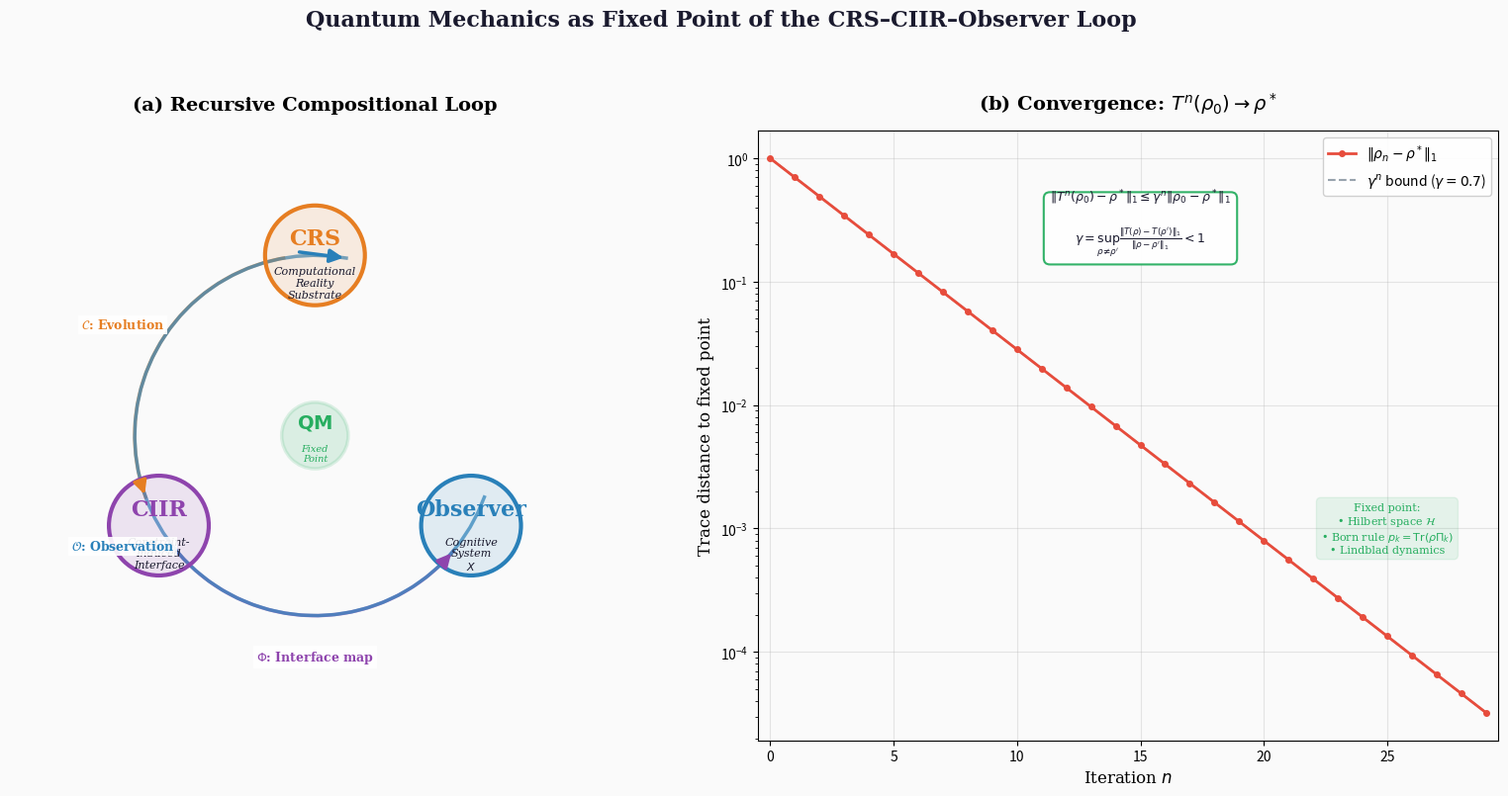

Generate this figure with matplotlib: (Note: this script raises an exception after producing the figure.)
#!/usr/bin/env python3
"""
Figure 3: CRS → CIIR → Observer → CRS Recursive Loop
======================================================
Circular diagram showing the recursive compositional system
and its convergence to quantum mechanics as a fixed point.

Publication-quality, 300 DPI.
"""

import matplotlib

matplotlib.use("Agg")
import matplotlib.pyplot as plt
import numpy as np

# ── Colours ──
C_BG = "#FAFAFA"
C_TEXT = "#1A1A2E"
C_CRS = "#E67E22"  # orange
C_CIIR = "#8E44AD"  # purple
C_OBS = "#2980B9"  # blue
C_FIXED = "#27AE60"  # green
C_ARROW = "#34495E"  # dark grey
C_CONV = "#E74C3C"  # red for convergence


def draw_node(ax, cx, cy, radius, label, sublabel, colour):
    """Draw a circular node."""
    circle = plt.Circle(
        (cx, cy), radius, facecolor=colour, edgecolor=colour, alpha=0.12, linewidth=0, zorder=2
    )
    ax.add_patch(circle)
    border = plt.Circle(
        (cx, cy), radius, facecolor="none", edgecolor=colour, linewidth=3.0, zorder=3
    )
    ax.add_patch(border)
    ax.text(
        cx,
        cy + 0.02,
        label,
        ha="center",
        va="bottom",
        fontsize=16,
        fontweight="bold",
        color=colour,
        family="serif",
        zorder=4,
    )
    ax.text(
        cx,
        cy - 0.04,
        sublabel,
        ha="center",
        va="top",
        fontsize=8,
        color=C_TEXT,
        family="serif",
        style="italic",
        zorder=4,
    )


def draw_curved_arrow(ax, start_angle, end_angle, radius, label, colour=C_ARROW, label_offset=0.12):
    """Draw a curved arrow along a circle."""
    # Generate arc points
    angles = np.linspace(np.radians(start_angle + 10), np.radians(end_angle - 10), 50)
    xs = radius * np.cos(angles)
    ys = radius * np.sin(angles)

    ax.plot(xs, ys, color=colour, lw=2.5, alpha=0.7, zorder=1)

    # Arrowhead at end
    dx = xs[-1] - xs[-2]
    dy = ys[-1] - ys[-2]
    ax.annotate(
        "",
        xy=(xs[-1], ys[-1]),
        xytext=(xs[-1] - dx * 3, ys[-1] - dy * 3),
        arrowprops=dict(arrowstyle="-|>", color=colour, lw=2.5, mutation_scale=20),
        zorder=5,
    )

    # Label at midpoint
    mid_angle = np.radians((start_angle + end_angle) / 2)
    lx = (radius + label_offset) * np.cos(mid_angle)
    ly = (radius + label_offset) * np.sin(mid_angle)
    ax.text(
        lx,
        ly,
        label,
        ha="center",
        va="center",
        fontsize=9,
        color=colour,
        fontweight="bold",
        family="serif",
        zorder=5,
        bbox=dict(facecolor="white", edgecolor="none", alpha=0.9, pad=2),
    )


def main():
    fig, axes = plt.subplots(1, 2, figsize=(16, 8), dpi=300)
    fig.patch.set_facecolor(C_BG)

    # ═══════════════════════════════════════════
    # Panel A: The Recursive Loop
    # ═══════════════════════════════════════════
    ax = axes[0]
    ax.set_facecolor(C_BG)
    ax.set_xlim(-1.1, 1.1)
    ax.set_ylim(-1.1, 1.1)
    ax.set_aspect("equal")
    ax.axis("off")

    R = 0.65  # radius of the loop
    node_r = 0.18

    # Three nodes at 120° intervals
    nodes = [
        (90, C_CRS, "CRS", "Computational\nReality\nSubstrate"),
        (210, C_CIIR, "CIIR", "Constraint-\nInduced\nInterface"),
        (330, C_OBS, "Observer", "Cognitive\nSystem\n$X$"),
    ]

    for angle, col, lbl, sub in nodes:
        cx = R * np.cos(np.radians(angle))
        cy = R * np.sin(np.radians(angle))
        draw_node(ax, cx, cy, node_r, lbl, sub, col)

    # Curved arrows between nodes
    arrows_info = [
        (90, 210, r"$\mathcal{C}$: Evolution", C_CRS),
        (210, 330, r"$\Phi$: Interface map", C_CIIR),
        (330, 90, r"$\mathcal{O}$: Observation", C_OBS),
    ]
    for sa, ea, lbl, col in arrows_info:
        draw_curved_arrow(ax, sa, ea, R, lbl, col, label_offset=0.15)

    # Fixed point at center
    fp_circle = plt.Circle(
        (0, 0), 0.12, facecolor=C_FIXED, alpha=0.15, edgecolor=C_FIXED, linewidth=2.5, zorder=6
    )
    ax.add_patch(fp_circle)
    ax.text(
        0,
        0.01,
        r"$\mathbf{QM}$",
        ha="center",
        va="bottom",
        fontsize=14,
        fontweight="bold",
        color=C_FIXED,
        family="serif",
        zorder=7,
    )
    ax.text(
        0,
        -0.03,
        "Fixed\nPoint",
        ha="center",
        va="top",
        fontsize=7,
        color=C_FIXED,
        family="serif",
        style="italic",
        zorder=7,
    )

    ax.set_title(
        "(a) Recursive Compositional Loop", fontsize=14, fontweight="bold", family="serif", pad=15
    )

    # ═══════════════════════════════════════════
    # Panel B: Convergence to Fixed Point
    # ═══════════════════════════════════════════
    ax2 = axes[1]
    ax2.set_facecolor(C_BG)

    # Simulate convergence: ||T^n(ρ₀) - ρ*||
    n_iter = 30
    iterations = np.arange(n_iter)

    # Trace distance convergence (exponential)
    gamma = 0.7  # contractivity parameter
    trace_dist = 1.0 * gamma**iterations

    # Entropy convergence
    S_max = np.log(4)  # ln(d) for d=4
    entropy = S_max * (1 - 0.8 * gamma**iterations)

    # Plot trace distance
    ax2.semilogy(
        iterations,
        trace_dist,
        "o-",
        color=C_CONV,
        lw=2.0,
        markersize=4,
        label=r"$\|\rho_n - \rho^*\|_1$",
        zorder=3,
    )

    # Contractivity bound
    ax2.semilogy(
        iterations,
        gamma**iterations,
        "--",
        color=C_ARROW,
        lw=1.5,
        alpha=0.5,
        label=r"$\gamma^n$ bound ($\gamma = 0.7$)",
    )

    ax2.set_xlabel("Iteration $n$", fontsize=12, family="serif")
    ax2.set_ylabel("Trace distance to fixed point", fontsize=12, family="serif")
    ax2.set_title(
        "(b) Convergence: $T^n(\\rho_0) \\to \\rho^*$",
        fontsize=14,
        fontweight="bold",
        family="serif",
        pad=15,
    )
    ax2.legend(fontsize=10, loc="upper right", framealpha=0.9)
    ax2.grid(True, alpha=0.3)
    ax2.set_xlim(-0.5, n_iter - 0.5)

    # Add convergence theorem box
    ax2.text(
        15,
        0.3,
        r"$\|T^n(\rho_0) - \rho^*\|_1 \leq \gamma^n \|\rho_0 - \rho^*\|_1$"
        "\n\n"
        r"$\gamma = \sup_{\rho \neq \rho'} "
        r"\frac{\|T(\rho) - T(\rho')\|_1}{\|\rho - \rho'\|_1} < 1$",
        ha="center",
        va="center",
        fontsize=9,
        color=C_TEXT,
        family="serif",
        bbox=dict(
            facecolor="white",
            edgecolor=C_FIXED,
            boxstyle="round,pad=0.5",
            linewidth=1.5,
            alpha=0.95,
        ),
    )

    # Indicate fixed point properties
    ax2.text(
        25,
        0.001,
        "Fixed point:\n"
        "• Hilbert space $\\mathcal{H}$\n"
        "• Born rule $p_k = \\mathrm{Tr}(\\rho \\Pi_k)$\n"
        "• Lindblad dynamics",
        ha="center",
        va="center",
        fontsize=8,
        color=C_FIXED,
        family="serif",
        bbox=dict(facecolor=C_FIXED, edgecolor=C_FIXED, boxstyle="round,pad=0.4", alpha=0.1),
    )

    # ── Supertitle ──
    fig.suptitle(
        "Quantum Mechanics as Fixed Point of the CRS–CIIR–Observer Loop",
        fontsize=16,
        fontweight="bold",
        family="serif",
        y=1.0,
        color=C_TEXT,
    )

    plt.tight_layout(rect=[0, 0, 1, 0.96])
    plt.savefig(
        "manuscripts/ciir_monograph/figures/fig03_recursive_loop.png",
        dpi=300,
        bbox_inches="tight",
        facecolor=C_BG,
    )
    plt.savefig(
        "manuscripts/ciir_monograph/figures/fig03_recursive_loop.pdf",
        bbox_inches="tight",
        facecolor=C_BG,
    )
    plt.close()
    print("✓ Figure 3 saved: fig03_recursive_loop.{png,pdf}")


if __name__ == "__main__":
    main()
